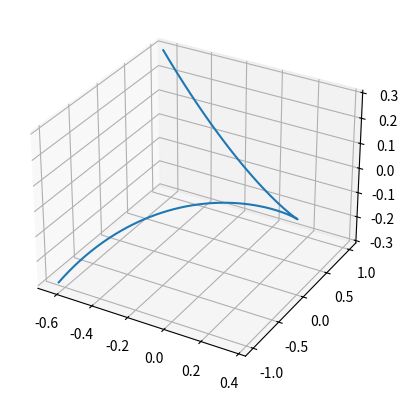

Write the Python code that produced this figure.
import matplotlib
import numpy as np
import matplotlib.pyplot as plt
import pandas as pd


def semi_circle(n=100):
    theta = np.linspace(-np.pi/2, np.pi/2, 100)
    # print(theta)
    x = np.cos(theta)
    y = np.sin(theta)
    # plt.plot(x,y)
    # plt.show()
    x_0 = x[:-1]
    y_0 = y[:-1]

    x_1 = x[1:]
    y_1 = y[1:]
    # print(len(x))
    # print(len(x_1))
    # print(len(x_0))
    return x_0, y_0, x_1, y_1



x_0, y_0, x_1, y_1 = semi_circle()


#define the sectors:
d = {"x_0":x_0,
     "y_0":y_0,
     "x_1":x_1,
     "y_1":y_1,
}

# df_xy = pd.DataFrame(data=d, dtype=np.float64)

# # find the neutral axes:

# def turn_into_principal(df):
#     A = 0.0
#     Ax = 0.0
#     Ay = 0.0
#     for i in df.index:
#         length = np.sqrt((df["x_1"][i]-df["x_0"][i])**2 + (df["y_1"][i]-df["y_0"][i])**2)
#         x =  (df["x_1"][i]+df["x_0"][i])/2
#         y =  (df["y_1"][i]+df["y_0"][i])/2
#         A += length
#         Ax += length*x
#         Ay += length*y
#     NA_x = Ax/A
#     NA_y = Ay/A

#     df_uv = df - [NA_x,NA_y,NA_x,NA_y]
#     # rename the columns:
#     df_uv.columns = ['u_0', 'v_0', 'u_1', 'v_1']

#     return df_uv,NA_x ,NA_y

# df_uv,NA_x ,NA_y = turn_into_principal(df_xy)



# def I_uu(df):
#     I_uu =0.0
#     for i in df.index:
#         length = np.sqrt((df["u_1"][i]-df["u_0"][i])**2 + (df["v_1"][i]-df["v_0"][i])**2)
#         sin_theta_u =abs(  (df["v_1"][i]-df["v_0"][i])/length )
#         I_11 = (length**3)/12
#         I_uu += ((df["v_1"][i]+df["v_0"][i])/2)**2*length + I_11*sin_theta_u
#     return I_uu

# def I_vv(df):
#     I_vv =0.0
#     for i in df.index:
#         length = np.sqrt((df["u_1"][i]-df["u_0"][i])**2 + (df["v_1"][i]-df["v_0"][i])**2)
#         sin_theta_v =abs(  (df["u_1"][i]-df["u_0"][i])/length )
#         I_11 = (length**3)/12
#         I_vv += ((df["u_1"][i]+df["u_0"][i])/2)**2*length + I_11*sin_theta_v
#     return I_vv

# I_uu = I_uu(df_uv)
# I_vv = I_vv(df_uv)
# print(I_vv)
# print("----------")


# def coefficient(x,y):
#     x_1 = x[0]
#     x_2 = x[1]
#     x_3 = x[2]
#     y_1 = y[0]
#     y_2 = y[1]
#     y_3 = y[2]

#     a = y_1/((x_1-x_2)*(x_1-x_3)) + y_2/((x_2-x_1)*(x_2-x_3)) + y_3/((x_3-x_1)*(x_3-x_2))

#     b = (-y_1*(x_2+x_3)/((x_1-x_2)*(x_1-x_3))
#          -y_2*(x_1+x_3)/((x_2-x_1)*(x_2-x_3))
#          -y_3*(x_1+x_2)/((x_3-x_1)*(x_3-x_2)))

#     c = (y_1*x_2*x_3/((x_1-x_2)*(x_1-x_3))
#         +y_2*x_1*x_3/((x_2-x_1)*(x_2-x_3))
#         +y_3*x_1*x_2/((x_3-x_1)*(x_3-x_2)))

#     return a,b,c



# def I_uw_vw(df, pole, display_w=False):
#     # first define the w initialy the w at the start of the first sector will be zero
#     w_list = [0]
#     w =0.0
#     wl_total= 0.0
#     s_total =0.0
#     for i in df.index:
#         length = np.sqrt((df["u_1"][i]-df["u_0"][i])**2 + (df["v_1"][i]-df["v_0"][i])**2)
#         s_total += length
#         segment_vector = np.array([df["u_1"][i]-df["u_0"][i],df["v_1"][i]-df["v_0"][i],0.0])
#         r_vector =   np.array([(df["u_1"][i]+df["u_0"][i])/2-pole[0],(df["v_1"][i]+df["v_0"][i])/2-pole[0],0.0])
#         change_in_warping = np.cross(r_vector, segment_vector)[2]
#         w += change_in_warping
#         #area of a trapezium:
#         wl_total += length*(w-change_in_warping/2)
#         w_list.append(w)
#     # impose the Sw = o condition, find the average value of w:
#     w_mean = wl_total/s_total
#     w_array = np.array(w_list)-w_mean
#     print(w_array)
#     # find Iuu:
#     I_uw = 0.0
#     I_vw = 0.0
#     for i in df.index:
#         # com of trapezium:
#         length = np.sqrt((df["u_1"][i]-df["u_0"][i])**2 + (df["v_1"][i]-df["v_0"][i])**2)

#         # The integrand is always quadratic therefore you can use 3 points in w x/y space to get the quadraticdegbh
#         #for Iuw:
#         wv_0 = w_array[i]*df["v_0"][i]
#         print(wv_0)
#         wv_mid = (w_array[i]+w_array[i+1])*(df["v_0"][i]+df["v_1"][i])/4
#         print(wv_mid)
#         wv_1 = w_array[i+1]*df["v_1"][i]

#         a,b,c = coefficient([0,0.5, 1 ],[wv_0,wv_mid, wv_1 ])
#         # given the a,b,c it is easy to get the definite integral


#         integral = length*(6*c+3*b+2*a)/6


#         I_uw += integral
#         I_vw += 0
#     return I_uw, I_vw



# I_uw, I_vw =I_uw_vw(df_uv, [0.0,0.0], display_w=False)
# print(I_uu)
# print(I_uw)





# print("shear centre")
# print(NA_x)
# print(I_uw/I_uu)



class vlasov:
    def __init__(self, PointDictionary):
        self.df_xy = pd.DataFrame(data=PointDictionary, dtype=np.float64)
        self.df_uv, self.centroid = self.turn_into_principal(self.df_xy)

        self.u, self.v = self._coordinates()
        self.I_uu = self._I_uu(self.df_uv)
        self.I_vv = self._I_vv(self.df_uv)
        self.I_uw, self.I_vw =  self._I_uw_vw(self.df_uv)
        self.shear_centre = self._shear_centre()
        self.shear_centre_uv =self._shear_centre_uv()

    def _coefficient(self, x,y):
        x_1 = x[0]
        x_2 = x[1]
        x_3 = x[2]
        y_1 = y[0]
        y_2 = y[1]
        y_3 = y[2]

        a = y_1/((x_1-x_2)*(x_1-x_3)) + y_2/((x_2-x_1)*(x_2-x_3)) + y_3/((x_3-x_1)*(x_3-x_2))

        b = (-y_1*(x_2+x_3)/((x_1-x_2)*(x_1-x_3))
             -y_2*(x_1+x_3)/((x_2-x_1)*(x_2-x_3))
             -y_3*(x_1+x_2)/((x_3-x_1)*(x_3-x_2)))

        c = (y_1*x_2*x_3/((x_1-x_2)*(x_1-x_3))
            +y_2*x_1*x_3/((x_2-x_1)*(x_2-x_3))
            +y_3*x_1*x_2/((x_3-x_1)*(x_3-x_2)))

        return a,b,c

    def _coordinates(self):
        u_0 = self.df_uv["u_0"].values
        u_1 = self.df_uv["u_1"].values
        u = np.append(u_0, u_1[-1])

        v_0 = self.df_uv["v_0"].values
        v_1 = self.df_uv["v_1"].values
        v = np.append(v_0, v_1[-1])
        return u, v




    def turn_into_principal(self, df):
        A = 0.0
        Ax = 0.0
        Ay = 0.0
        for i in df.index:
            length = np.sqrt((df["x_1"][i]-df["x_0"][i])**2 + (df["y_1"][i]-df["y_0"][i])**2)
            x =  (df["x_1"][i]+df["x_0"][i])/2
            y =  (df["y_1"][i]+df["y_0"][i])/2
            A += length
            Ax += length*x
            Ay += length*y
        NA_x = Ax/A
        NA_y = Ay/A

        df_uv = df - [NA_x,NA_y,NA_x,NA_y]
        # rename the columns:
        df_uv.columns = ['u_0', 'v_0', 'u_1', 'v_1']

        return df_uv,[NA_x ,NA_y]

    def _I_uu(self, df):
        I_uu =0.0
        for i in df.index:
            length = np.sqrt((df["u_1"][i]-df["u_0"][i])**2 + (df["v_1"][i]-df["v_0"][i])**2)
            sin_theta_u =abs(  (df["v_1"][i]-df["v_0"][i])/length )
            I_11 = (length**3)/12
            I_uu += ((df["v_1"][i]+df["v_0"][i])/2)**2*length + I_11*sin_theta_u
        return I_uu

    def _I_vv(self, df):
        I_vv =0.0
        for i in df.index:
            length = np.sqrt((df["u_1"][i]-df["u_0"][i])**2 + (df["v_1"][i]-df["v_0"][i])**2)
            sin_theta_v =abs(  (df["u_1"][i]-df["u_0"][i])/length )
            I_11 = (length**3)/12
            I_vv += ((df["u_1"][i]+df["u_0"][i])/2)**2*length + I_11*sin_theta_v
        return I_vv
    def _I_uw_vw(self,  pole=[0,0], display_w=False):
        # first define the w initialy the w at the start of the first sector will be zero
        pole=[0.0, 0.0]
        df=self.df_uv
        w_list = [0]
        w =0.0
        wl_total= 0.0
        s_total =0.0
        for i in df.index:
            length = np.sqrt((df["u_1"][i]-df["u_0"][i])**2 + (df["v_1"][i]-df["v_0"][i])**2)
            s_total += length
            segment_vector = np.array([df["u_1"][i]-df["u_0"][i],df["v_1"][i]-df["v_0"][i],0.0])
            r_vector =   np.array([(df["u_1"][i]+df["u_0"][i])/2-pole[0],(df["v_1"][i]+df["v_0"][i])/2-pole[0],0.0])
            change_in_warping = np.cross(r_vector, segment_vector)[2]
            w += change_in_warping
            #area of a trapezium:
            wl_total += length*(w-change_in_warping/2)
            w_list.append(w)
        # impose the Sw = o condition, find the average value of w:
        w_mean = wl_total/s_total
        w_array = np.array(w_list)-w_mean

        # find Iuu:
        I_uw = 0.0
        I_vw = 0.0
        for i in df.index:
            # com of trapezium:
            length = np.sqrt((df["u_1"][i]-df["u_0"][i])**2 + (df["v_1"][i]-df["v_0"][i])**2)

            # The integrand is always quadratic therefore you can use 3 points in w x/y space to get the quadraticdegbh
            #for Iuw:
            wv_0 = w_array[i]*df["v_0"][i]
            wv_mid = (w_array[i]+w_array[i+1])*(df["v_0"][i]+df["v_1"][i])/4

            wv_1 = w_array[i+1]*df["v_1"][i]

            a,b,c = self._coefficient([0,0.5, 1 ],[wv_0,wv_mid, wv_1 ])
            # given the a,b,c it is easy to get the definite integral


            integral = length*(6*c+3*b+2*a)/6

            I_uw += integral
            I_vw += 0
        return I_uw, I_vw

    def _shear_centre(self):



        return [self.I_uw/self.I_uu + self.centroid[0], -self.I_vw / self.I_vv + self.centroid[1]]
    def _shear_centre_uv(self):

        return [self.I_uw/self.I_uu, -self.I_vw / self.I_vv ]





    def plot_w(self):
        pole=[2/np.pi,0]
        df = self.df_uv
        w_list = [0]
        w =0.0
        wl_total= 0.0
        s_total =0.0
        for i in df.index:
            length = np.sqrt((df["u_1"][i]-df["u_0"][i])**2 + (df["v_1"][i]-df["v_0"][i])**2)
            s_total += length
            segment_vector = np.array([df["u_1"][i]-df["u_0"][i],df["v_1"][i]-df["v_0"][i],0.0])
            r_vector =   np.array([(df["u_1"][i]+df["u_0"][i])/2-pole[0],(df["v_1"][i]+df["v_0"][i])/2-pole[1],0.0])
            change_in_warping = np.cross(r_vector, segment_vector)[2]
            w += change_in_warping
            #area of a trapezium:
            wl_total += length*(w-change_in_warping/2)
            w_list.append(w)
        # impose the Sw = o condition, find the average value of w:
        w_mean = wl_total/s_total
        w_array = np.array(w_list)-w_mean
        print(w_array)
        u_array = self.u
        v_array = self.v

        fig = plt.figure()
        ax = fig.add_subplot(projection='3d')
        ax.plot(u_array, v_array, w_array )
        plt.show()
         # find Iuu:
        I_uw = 0.0
        I_vw = 0.0
        for i in df.index:
            # com of trapezium:
            length = np.sqrt((df["u_1"][i]-df["u_0"][i])**2 + (df["v_1"][i]-df["v_0"][i])**2)

            # The integrand is always quadratic therefore you can use 3 points in w x/y space to get the quadraticdegbh
            #for Iuw:
            wv_0 = w_array[i]*df["v_0"][i]
            wv_mid = (w_array[i]+w_array[i+1])*(df["v_0"][i]+df["v_1"][i])/4

            wv_1 = w_array[i+1]*df["v_1"][i]

            a,b,c = self._coefficient([0,0.5, 1 ],[wv_0,wv_mid, wv_1 ])
            # given the a,b,c it is easy to get the definite integral


            integral = length*(6*c+3*b+2*a)/6

            I_uw += integral
            I_vw += 0
        print("I_uw : ", I_uw, "I_vw : ", I_vw, )



# d = {"x_0":[0, 0.4, 0.4],
#      "y_0":[0.4, 0.4, -0.4 ],
#      "x_1":[0.4,0.4,0],
#      "y_1":[0.4,-0.4,-0.4]
# }

print(vlasov(d).shear_centre_uv)

print(vlasov(d).plot_w())

